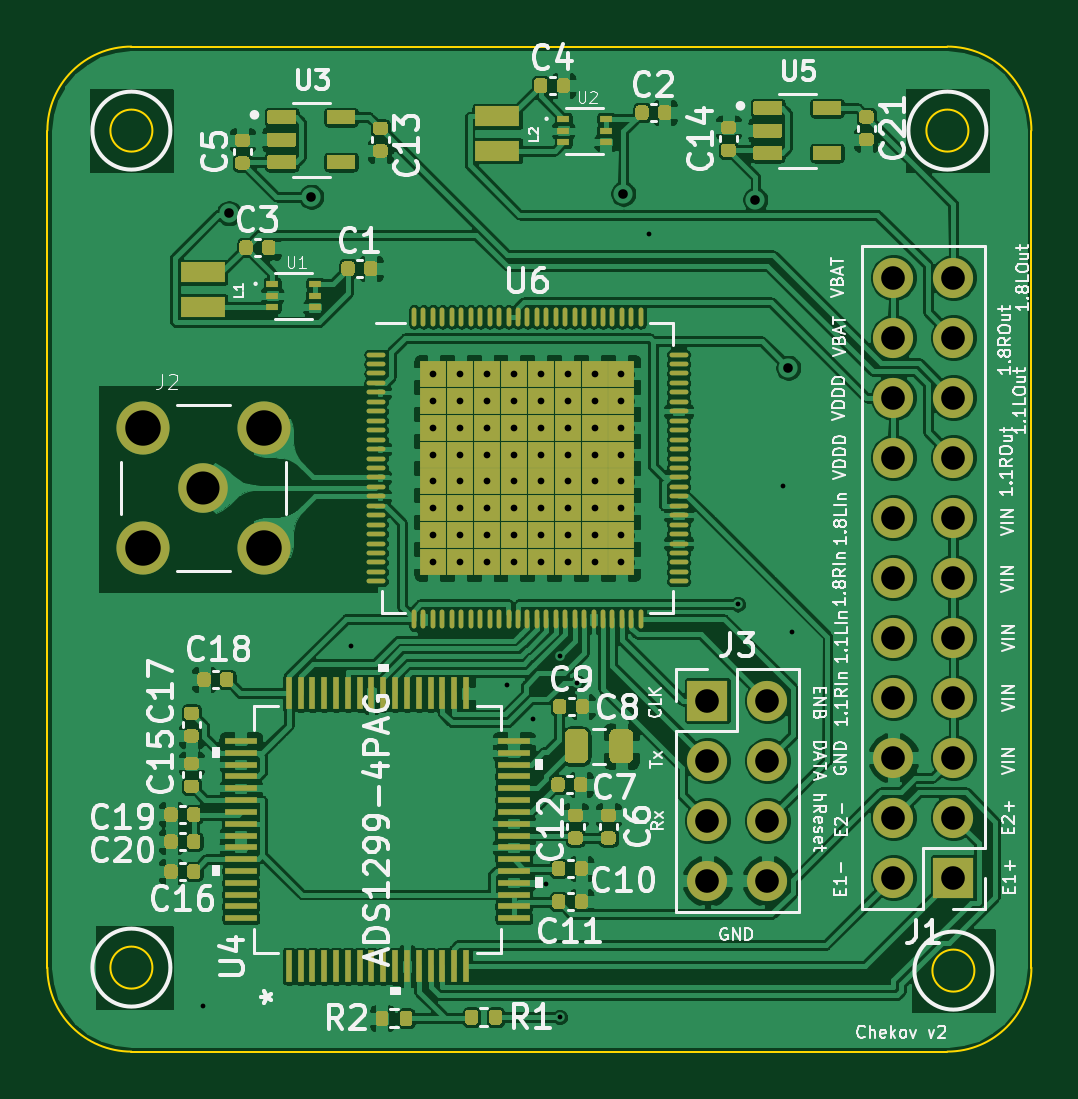
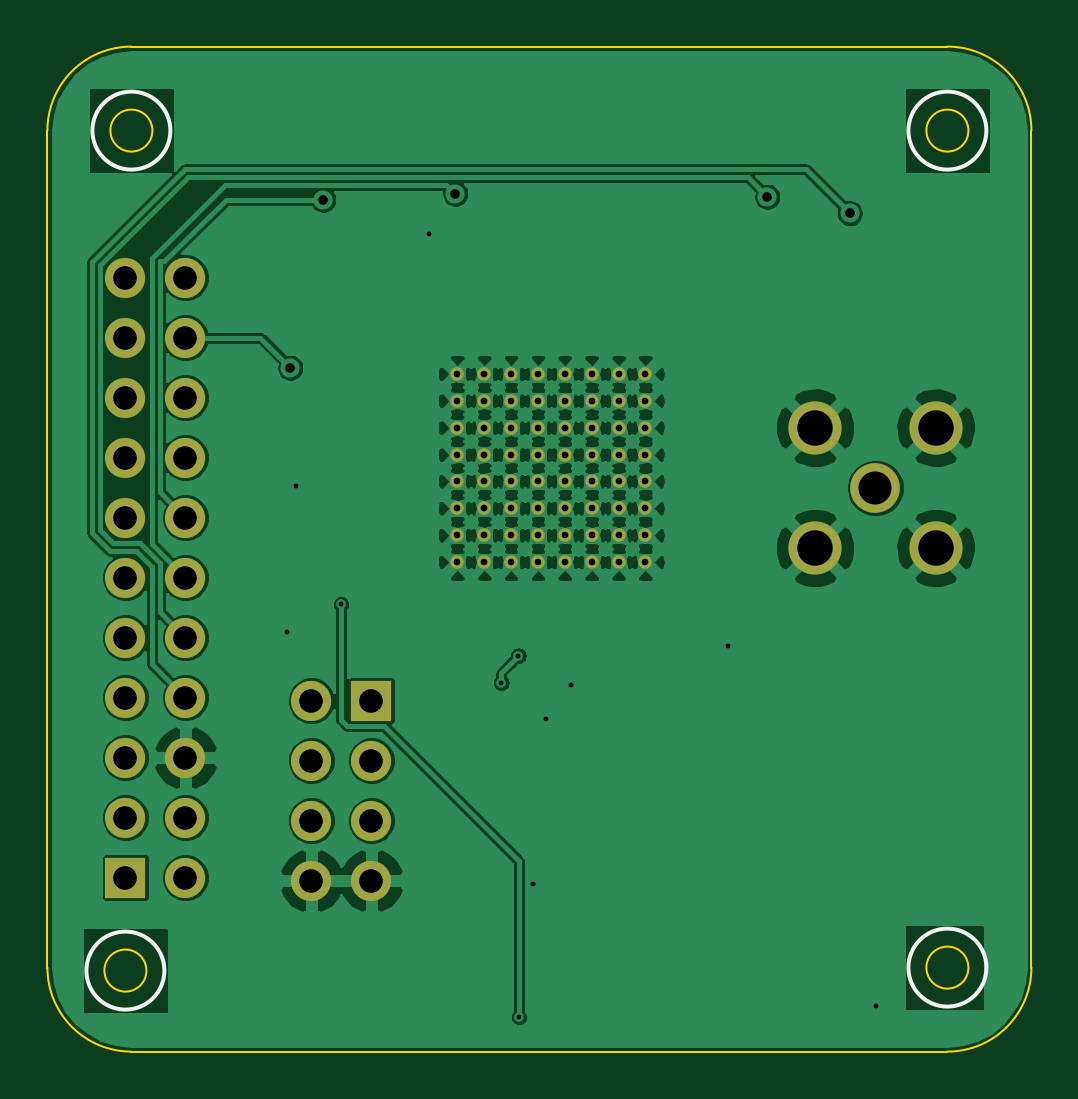
Circuit board: 11 layer files. Board 41.7 x 42.5 mm.
- bottom_copper: Chekov-B_Cu.gbl (244595 bytes)
- bottom_mask: Chekov-B_Mask.gbs (3178 bytes)
- paste: Chekov-B_Paste.gbp (495 bytes)
- bottom_silk: Chekov-B_SilkS.gbo (820 bytes)
- outline: Chekov-Edge_Cuts.gm1 (1390 bytes)
- top_copper: Chekov-F_Cu.gtl (432597 bytes)
- top_mask: Chekov-F_Mask.gts (28708 bytes)
- paste: Chekov-F_Paste.gtp (24477 bytes)
- top_silk: Chekov-F_SilkS.gto (63373 bytes)
- drill: Chekov-NPTH.drl (271 bytes)
- drill: Chekov-PTH.drl (2051 bytes)

=== bottom_copper: Chekov-B_Cu.gbl (244595 bytes, source omitted) ===
=== bottom_mask: Chekov-B_Mask.gbs ===
G04 #@! TF.GenerationSoftware,KiCad,Pcbnew,(5.1.10)-1*
G04 #@! TF.CreationDate,2022-03-04T01:02:41-08:00*
G04 #@! TF.ProjectId,Chekov,4368656b-6f76-42e6-9b69-6361645f7063,rev?*
G04 #@! TF.SameCoordinates,Original*
G04 #@! TF.FileFunction,Soldermask,Bot*
G04 #@! TF.FilePolarity,Negative*
%FSLAX46Y46*%
G04 Gerber Fmt 4.6, Leading zero omitted, Abs format (unit mm)*
G04 Created by KiCad (PCBNEW (5.1.10)-1) date 2022-03-04 01:02:41*
%MOMM*%
%LPD*%
G01*
G04 APERTURE LIST*
%ADD10O,1.700000X1.700000*%
%ADD11R,1.700000X1.700000*%
%ADD12C,0.568750*%
%ADD13C,2.250000*%
%ADD14C,2.100000*%
G04 APERTURE END LIST*
D10*
G04 #@! TO.C,J3*
X106680000Y-86106000D03*
X104140000Y-86106000D03*
X106680000Y-83566000D03*
X104140000Y-83566000D03*
X106680000Y-81026000D03*
X104140000Y-81026000D03*
X106680000Y-78486000D03*
D11*
X104140000Y-78486000D03*
G04 #@! TD*
D12*
G04 #@! TO.C,U6*
X100501250Y-72619250D03*
X100501250Y-71481750D03*
X100501250Y-70344250D03*
X100501250Y-69206750D03*
X100501250Y-68069250D03*
X100501250Y-66931750D03*
X100501250Y-65794250D03*
X100501250Y-64656750D03*
X99363750Y-72619250D03*
X99363750Y-71481750D03*
X99363750Y-70344250D03*
X99363750Y-69206750D03*
X99363750Y-68069250D03*
X99363750Y-66931750D03*
X99363750Y-65794250D03*
X99363750Y-64656750D03*
X98226250Y-72619250D03*
X98226250Y-71481750D03*
X98226250Y-70344250D03*
X98226250Y-69206750D03*
X98226250Y-68069250D03*
X98226250Y-66931750D03*
X98226250Y-65794250D03*
X98226250Y-64656750D03*
X97088750Y-72619250D03*
X97088750Y-71481750D03*
X97088750Y-70344250D03*
X97088750Y-69206750D03*
X97088750Y-68069250D03*
X97088750Y-66931750D03*
X97088750Y-65794250D03*
X97088750Y-64656750D03*
X95951250Y-72619250D03*
X95951250Y-71481750D03*
X95951250Y-70344250D03*
X95951250Y-69206750D03*
X95951250Y-68069250D03*
X95951250Y-66931750D03*
X95951250Y-65794250D03*
X95951250Y-64656750D03*
X94813750Y-72619250D03*
X94813750Y-71481750D03*
X94813750Y-70344250D03*
X94813750Y-69206750D03*
X94813750Y-68069250D03*
X94813750Y-66931750D03*
X94813750Y-65794250D03*
X94813750Y-64656750D03*
X93676250Y-72619250D03*
X93676250Y-71481750D03*
X93676250Y-70344250D03*
X93676250Y-69206750D03*
X93676250Y-68069250D03*
X93676250Y-66931750D03*
X93676250Y-65794250D03*
X93676250Y-64656750D03*
X92538750Y-72619250D03*
X92538750Y-71481750D03*
X92538750Y-70344250D03*
X92538750Y-69206750D03*
X92538750Y-68069250D03*
X92538750Y-66931750D03*
X92538750Y-65794250D03*
X92538750Y-64656750D03*
G04 #@! TD*
D13*
G04 #@! TO.C,J2*
X85354000Y-66929000D03*
X85354000Y-72029000D03*
X80254000Y-72029000D03*
X80254000Y-66929000D03*
D14*
X82804000Y-69479000D03*
G04 #@! TD*
D10*
G04 #@! TO.C,J1*
X112014000Y-60579000D03*
X114554000Y-60579000D03*
X112014000Y-63119000D03*
X114554000Y-63119000D03*
X112014000Y-65659000D03*
X114554000Y-65659000D03*
X112014000Y-68199000D03*
X114554000Y-68199000D03*
X112014000Y-70739000D03*
X114554000Y-70739000D03*
X112014000Y-73279000D03*
X114554000Y-73279000D03*
X112014000Y-75819000D03*
X114554000Y-75819000D03*
X112014000Y-78359000D03*
X114554000Y-78359000D03*
X112014000Y-80899000D03*
X114554000Y-80899000D03*
X112014000Y-83439000D03*
X114554000Y-83439000D03*
X112014000Y-85979000D03*
D11*
X114554000Y-85979000D03*
G04 #@! TD*
M02*

=== paste: Chekov-B_Paste.gbp ===
G04 #@! TF.GenerationSoftware,KiCad,Pcbnew,(5.1.10)-1*
G04 #@! TF.CreationDate,2022-03-04T01:02:40-08:00*
G04 #@! TF.ProjectId,Chekov,4368656b-6f76-42e6-9b69-6361645f7063,rev?*
G04 #@! TF.SameCoordinates,Original*
G04 #@! TF.FileFunction,Paste,Bot*
G04 #@! TF.FilePolarity,Positive*
%FSLAX46Y46*%
G04 Gerber Fmt 4.6, Leading zero omitted, Abs format (unit mm)*
G04 Created by KiCad (PCBNEW (5.1.10)-1) date 2022-03-04 01:02:40*
%MOMM*%
%LPD*%
G01*
G04 APERTURE LIST*
G04 APERTURE END LIST*
M02*

=== bottom_silk: Chekov-B_SilkS.gbo ===
G04 #@! TF.GenerationSoftware,KiCad,Pcbnew,(5.1.10)-1*
G04 #@! TF.CreationDate,2022-03-04T01:02:40-08:00*
G04 #@! TF.ProjectId,Chekov,4368656b-6f76-42e6-9b69-6361645f7063,rev?*
G04 #@! TF.SameCoordinates,Original*
G04 #@! TF.FileFunction,Legend,Bot*
G04 #@! TF.FilePolarity,Positive*
%FSLAX46Y46*%
G04 Gerber Fmt 4.6, Leading zero omitted, Abs format (unit mm)*
G04 Created by KiCad (PCBNEW (5.1.10)-1) date 2022-03-04 01:02:40*
%MOMM*%
%LPD*%
G01*
G04 APERTURE LIST*
%ADD10C,0.150000*%
G04 APERTURE END LIST*
D10*
X81407000Y-54356000D02*
G75*
G03*
X81407000Y-54356000I-1651000J0D01*
G01*
X81407000Y-89789000D02*
G75*
G03*
X81407000Y-89789000I-1651000J0D01*
G01*
X116205000Y-89916000D02*
G75*
G03*
X116205000Y-89916000I-1651000J0D01*
G01*
X115951000Y-54356000D02*
G75*
G03*
X115951000Y-54356000I-1651000J0D01*
G01*
M02*

=== outline: Chekov-Edge_Cuts.gm1 ===
G04 #@! TF.GenerationSoftware,KiCad,Pcbnew,(5.1.10)-1*
G04 #@! TF.CreationDate,2022-03-04T01:02:41-08:00*
G04 #@! TF.ProjectId,Chekov,4368656b-6f76-42e6-9b69-6361645f7063,rev?*
G04 #@! TF.SameCoordinates,Original*
G04 #@! TF.FileFunction,Profile,NP*
%FSLAX46Y46*%
G04 Gerber Fmt 4.6, Leading zero omitted, Abs format (unit mm)*
G04 Created by KiCad (PCBNEW (5.1.10)-1) date 2022-03-04 01:02:41*
%MOMM*%
%LPD*%
G01*
G04 APERTURE LIST*
G04 #@! TA.AperFunction,Profile*
%ADD10C,0.101600*%
G04 #@! TD*
G04 #@! TA.AperFunction,Profile*
%ADD11C,0.100000*%
G04 #@! TD*
G04 APERTURE END LIST*
D10*
X76200000Y-54356000D02*
G75*
G02*
X79756000Y-50800000I3556000J0D01*
G01*
X79756000Y-93345000D02*
G75*
G02*
X76200000Y-89789000I0J3556000D01*
G01*
X117856000Y-89789000D02*
G75*
G02*
X114300000Y-93345000I-3556000J0D01*
G01*
X114300000Y-50800000D02*
G75*
G02*
X117856000Y-54356000I0J-3556000D01*
G01*
X79756000Y-50800000D02*
X114300000Y-50800000D01*
X76200000Y-54356000D02*
X76200000Y-89789000D01*
X114300000Y-93345000D02*
X79756000Y-93345000D01*
X117856000Y-54356000D02*
X117856000Y-89789000D01*
D11*
X80645000Y-54356000D02*
G75*
G03*
X80645000Y-54356000I-889000J0D01*
G01*
X80645000Y-89789000D02*
G75*
G03*
X80645000Y-89789000I-889000J0D01*
G01*
X115443000Y-89916000D02*
G75*
G03*
X115443000Y-89916000I-889000J0D01*
G01*
X115189000Y-54356000D02*
G75*
G03*
X115189000Y-54356000I-889000J0D01*
G01*
M02*

=== top_copper: Chekov-F_Cu.gtl (432597 bytes, source omitted) ===
=== top_mask: Chekov-F_Mask.gts (28708 bytes, source omitted) ===
=== paste: Chekov-F_Paste.gtp (24477 bytes, source omitted) ===
=== top_silk: Chekov-F_SilkS.gto (63373 bytes, source omitted) ===
=== drill: Chekov-NPTH.drl ===
M48
; DRILL file {KiCad (5.1.10)-1} date 03/04/22 01:02:38
; FORMAT={-:-/ absolute / inch / decimal}
; #@! TF.CreationDate,2022-03-04T01:02:38-08:00
; #@! TF.GenerationSoftware,Kicad,Pcbnew,(5.1.10)-1
; #@! TF.FileFunction,NonPlated,1,2,NPTH
FMAT,2
INCH
%
G90
G05
T0
M30

=== drill: Chekov-PTH.drl ===
M48
; DRILL file {KiCad (5.1.10)-1} date 03/04/22 01:02:38
; FORMAT={-:-/ absolute / inch / decimal}
; #@! TF.CreationDate,2022-03-04T01:02:38-08:00
; #@! TF.GenerationSoftware,Kicad,Pcbnew,(5.1.10)-1
; #@! TF.FileFunction,Plated,1,2,PTH
FMAT,2
INCH
T1C0.0080
T2C0.0112
T3C0.0160
T4C0.0394
T5C0.0551
T6C0.0591
%
G90
G05
T1
X3.2598Y-3.5989
X3.5054Y-2.9991
X3.7668Y-3.0648
X3.8098Y-3.1208
X3.8309Y-3.3955
X3.8538Y-3.6176
X3.855Y-3.015
X3.8834Y-3.06
X4.0033Y-2.3118
X4.1504Y-2.9294
X4.2261Y-2.7328
X4.2408Y-2.9756
T2
X3.6433Y-2.5455
X3.6433Y-2.5903
X3.6433Y-2.6351
X3.6433Y-2.6799
X3.6433Y-2.7247
X3.6433Y-2.7695
X3.6433Y-2.8142
X3.6433Y-2.859
X3.688Y-2.5455
X3.688Y-2.5903
X3.688Y-2.6351
X3.688Y-2.6799
X3.688Y-2.7247
X3.688Y-2.7695
X3.688Y-2.8142
X3.688Y-2.859
X3.7328Y-2.5455
X3.7328Y-2.5903
X3.7328Y-2.6351
X3.7328Y-2.6799
X3.7328Y-2.7247
X3.7328Y-2.7695
X3.7328Y-2.8142
X3.7328Y-2.859
X3.7776Y-2.5455
X3.7776Y-2.5903
X3.7776Y-2.6351
X3.7776Y-2.6799
X3.7776Y-2.7247
X3.7776Y-2.7695
X3.7776Y-2.8142
X3.7776Y-2.859
X3.8224Y-2.5455
X3.8224Y-2.5903
X3.8224Y-2.6351
X3.8224Y-2.6799
X3.8224Y-2.7247
X3.8224Y-2.7695
X3.8224Y-2.8142
X3.8224Y-2.859
X3.8672Y-2.5455
X3.8672Y-2.5903
X3.8672Y-2.6351
X3.8672Y-2.6799
X3.8672Y-2.7247
X3.8672Y-2.7695
X3.8672Y-2.8142
X3.8672Y-2.859
X3.912Y-2.5455
X3.912Y-2.5903
X3.912Y-2.6351
X3.912Y-2.6799
X3.912Y-2.7247
X3.912Y-2.7695
X3.912Y-2.8142
X3.912Y-2.859
X3.9567Y-2.5455
X3.9567Y-2.5903
X3.9567Y-2.6351
X3.9567Y-2.6799
X3.9567Y-2.7247
X3.9567Y-2.7695
X3.9567Y-2.8142
X3.9567Y-2.859
T3
X3.3025Y-2.2775
X3.44Y-2.25
X3.96Y-2.245
X4.18Y-2.255
X4.235Y-2.535
T4
X4.1Y-3.09
X4.1Y-3.19
X4.1Y-3.29
X4.1Y-3.39
X4.2Y-3.09
X4.2Y-3.19
X4.2Y-3.29
X4.2Y-3.39
X4.41Y-2.385
X4.41Y-2.485
X4.41Y-2.585
X4.41Y-2.685
X4.41Y-2.785
X4.41Y-2.885
X4.41Y-2.985
X4.41Y-3.085
X4.41Y-3.185
X4.41Y-3.285
X4.41Y-3.385
X4.51Y-2.385
X4.51Y-2.485
X4.51Y-2.585
X4.51Y-2.685
X4.51Y-2.785
X4.51Y-2.885
X4.51Y-2.985
X4.51Y-3.085
X4.51Y-3.185
X4.51Y-3.285
X4.51Y-3.385
T5
X3.26Y-2.7354
T6
X3.1596Y-2.635
X3.1596Y-2.8358
X3.3604Y-2.635
X3.3604Y-2.8358
T0
M30

